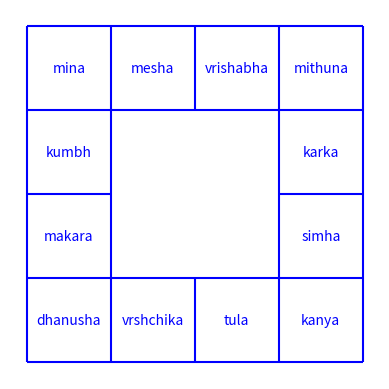

This figure's Python source:
import matplotlib.pyplot as plt

fig, ax = plt.subplots()

ax.vlines([0, 2, 6, 8], ymin=0, ymax=8, color="b")
ax.vlines([4, 4], ymin=[0, 6], ymax=[2, 8], color="b")
ax.hlines([0, 2, 6, 8], xmin=0, xmax=8, color="b")
ax.hlines([4, 4], xmin=[0, 6], xmax=[2, 8], color="b")

coord_for_rāśi = [
    (3, 7),
    (5, 7),
    (7, 7),
    (7, 5),
    (7, 3),
    (7, 1),
    (5, 1),
    (3, 1),
    (1, 1),
    (1, 3),
    (1, 5),
    (1, 7),
]
rāśi_names = [
    "mesha",
    "vrishabha",
    "mithuna",
    "karka",
    "simha",
    "kanya",
    "tula",
    "vrshchika",
    "dhanusha",
    "makara",
    "kumbh",
    "mina",
]

for i in range(len(rāśi_names)):
    ax.text(
        coord_for_rāśi[i][0],
        coord_for_rāśi[i][1],
        rāśi_names[i],
        ha="center",
        va="center",
        color="b",
    )

ax.set_aspect("equal")
ax.axis("off")
plt.show()
